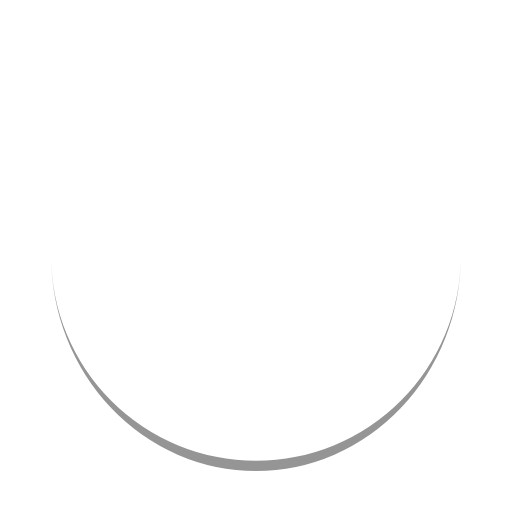
t = 0.00 s
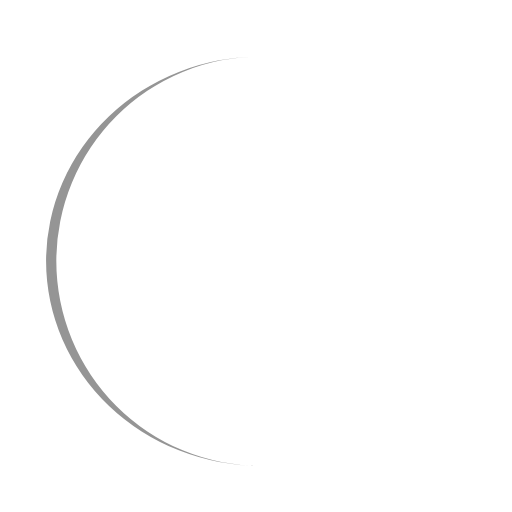
t = 0.25 s
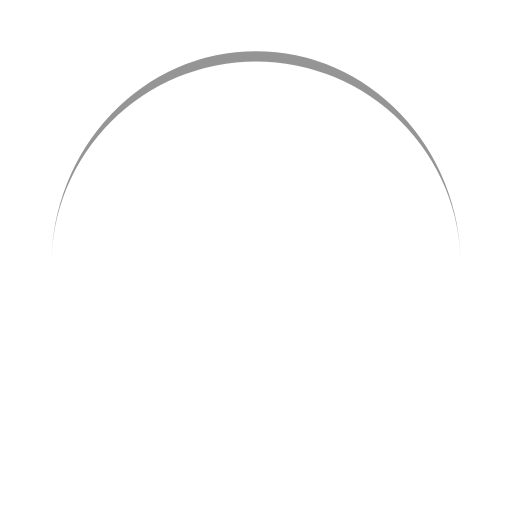
t = 0.50 s
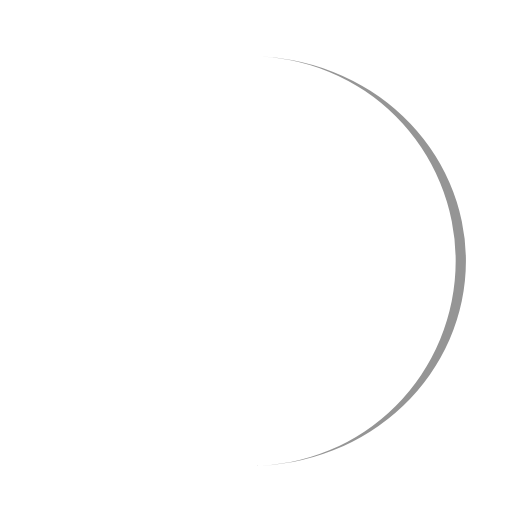
t = 0.75 s

The animated SVG that drew these frames (rendered in a browser with its animation timeline set to each time). Animation: 1 SMIL element (animateTransform=1); one cycle of 1.00 s, repeats indefinitely.

<svg width="200px"  height="200px"  xmlns="http://www.w3.org/2000/svg" viewBox="0 0 100 100" preserveAspectRatio="xMidYMid" class="lds-eclipse" style="background: none;">
    <path ng-attr-d="{{config.pathCmd}}" ng-attr-fill="{{config.color}}" stroke="none" d="M10 50A40 40 0 0 0 90 50A40 42 0 0 1 10 50" fill="#959595" transform="rotate(132 50 51)">
      <animateTransform attributeName="transform" type="rotate" calcMode="linear" values="0 50 51;360 50 51" keyTimes="0;1" dur="1s" begin="0s" repeatCount="indefinite"></animateTransform>
    </path>
  </svg>
